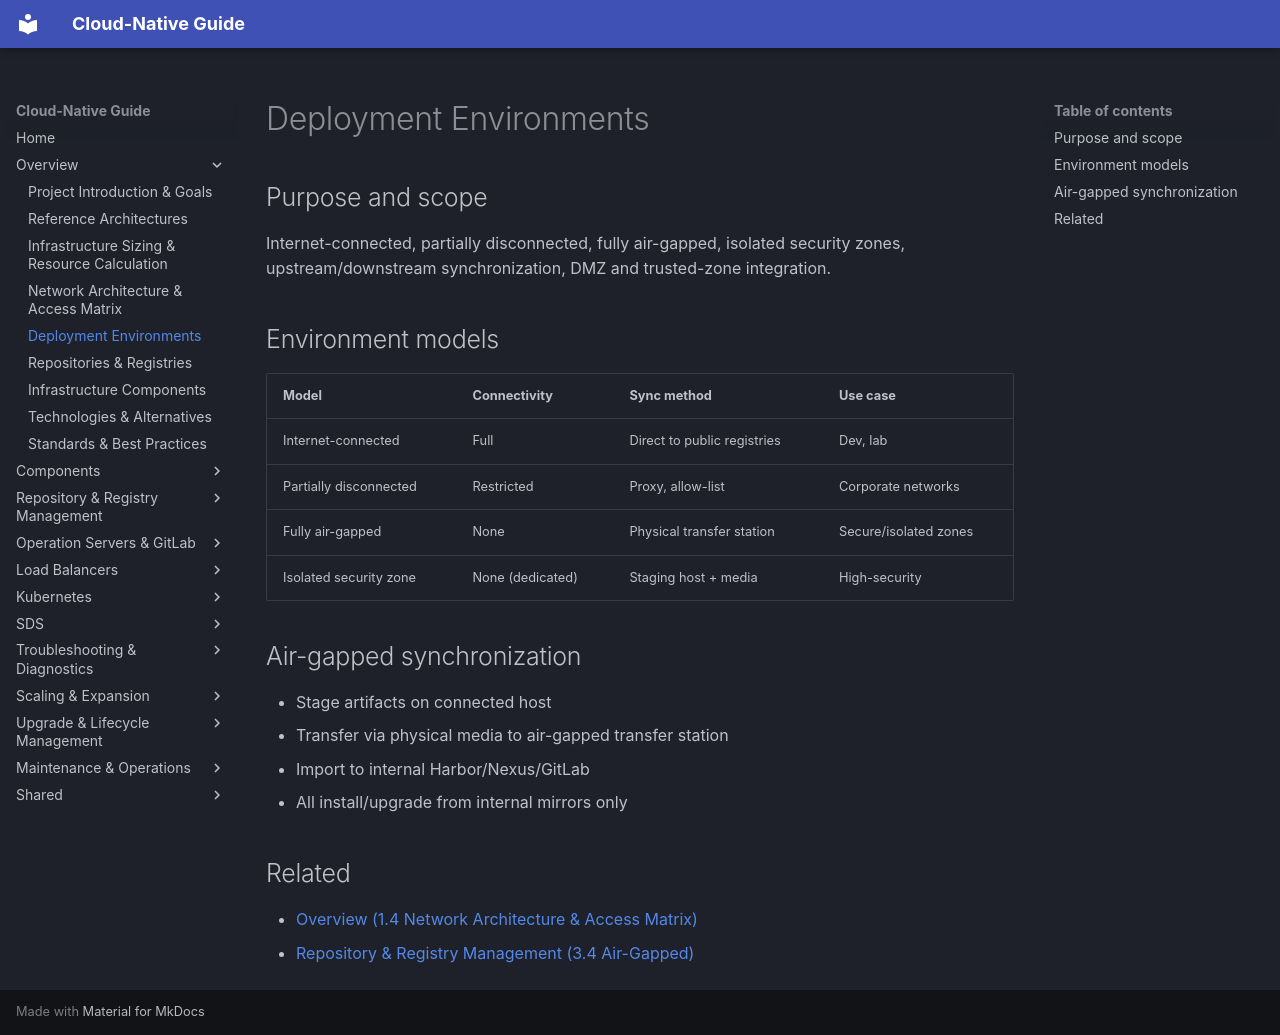

repository: DavoudTeimouri/cloud-native-guide · page: 01-overview-and-architecture/1.5-deployment-environments/index.html · generator: mkdocs

# Deployment Environments

## Purpose and scope
Internet-connected, partially disconnected, fully air-gapped, isolated security zones, upstream/downstream synchronization, DMZ and trusted-zone integration.

## Environment models
| Model | Connectivity | Sync method | Use case |
|---|---|---|---|
| Internet-connected | Full | Direct to public registries | Dev, lab |
| Partially disconnected | Restricted | Proxy, allow-list | Corporate networks |
| Fully air-gapped | None | Physical transfer station | Secure/isolated zones |
| Isolated security zone | None (dedicated) | Staging host + media | High-security |

## Air-gapped synchronization
- Stage artifacts on connected host
- Transfer via physical media to air-gapped transfer station
- Import to internal Harbor/Nexus/GitLab
- All install/upgrade from internal mirrors only

## Related
- [Overview (1.4 Network Architecture & Access Matrix)](1.4-network-architecture-and-access-matrix.md)
- [Repository & Registry Management (3.4 Air-Gapped)](../03-repository-registry/3.4-repository-catalog.md)
